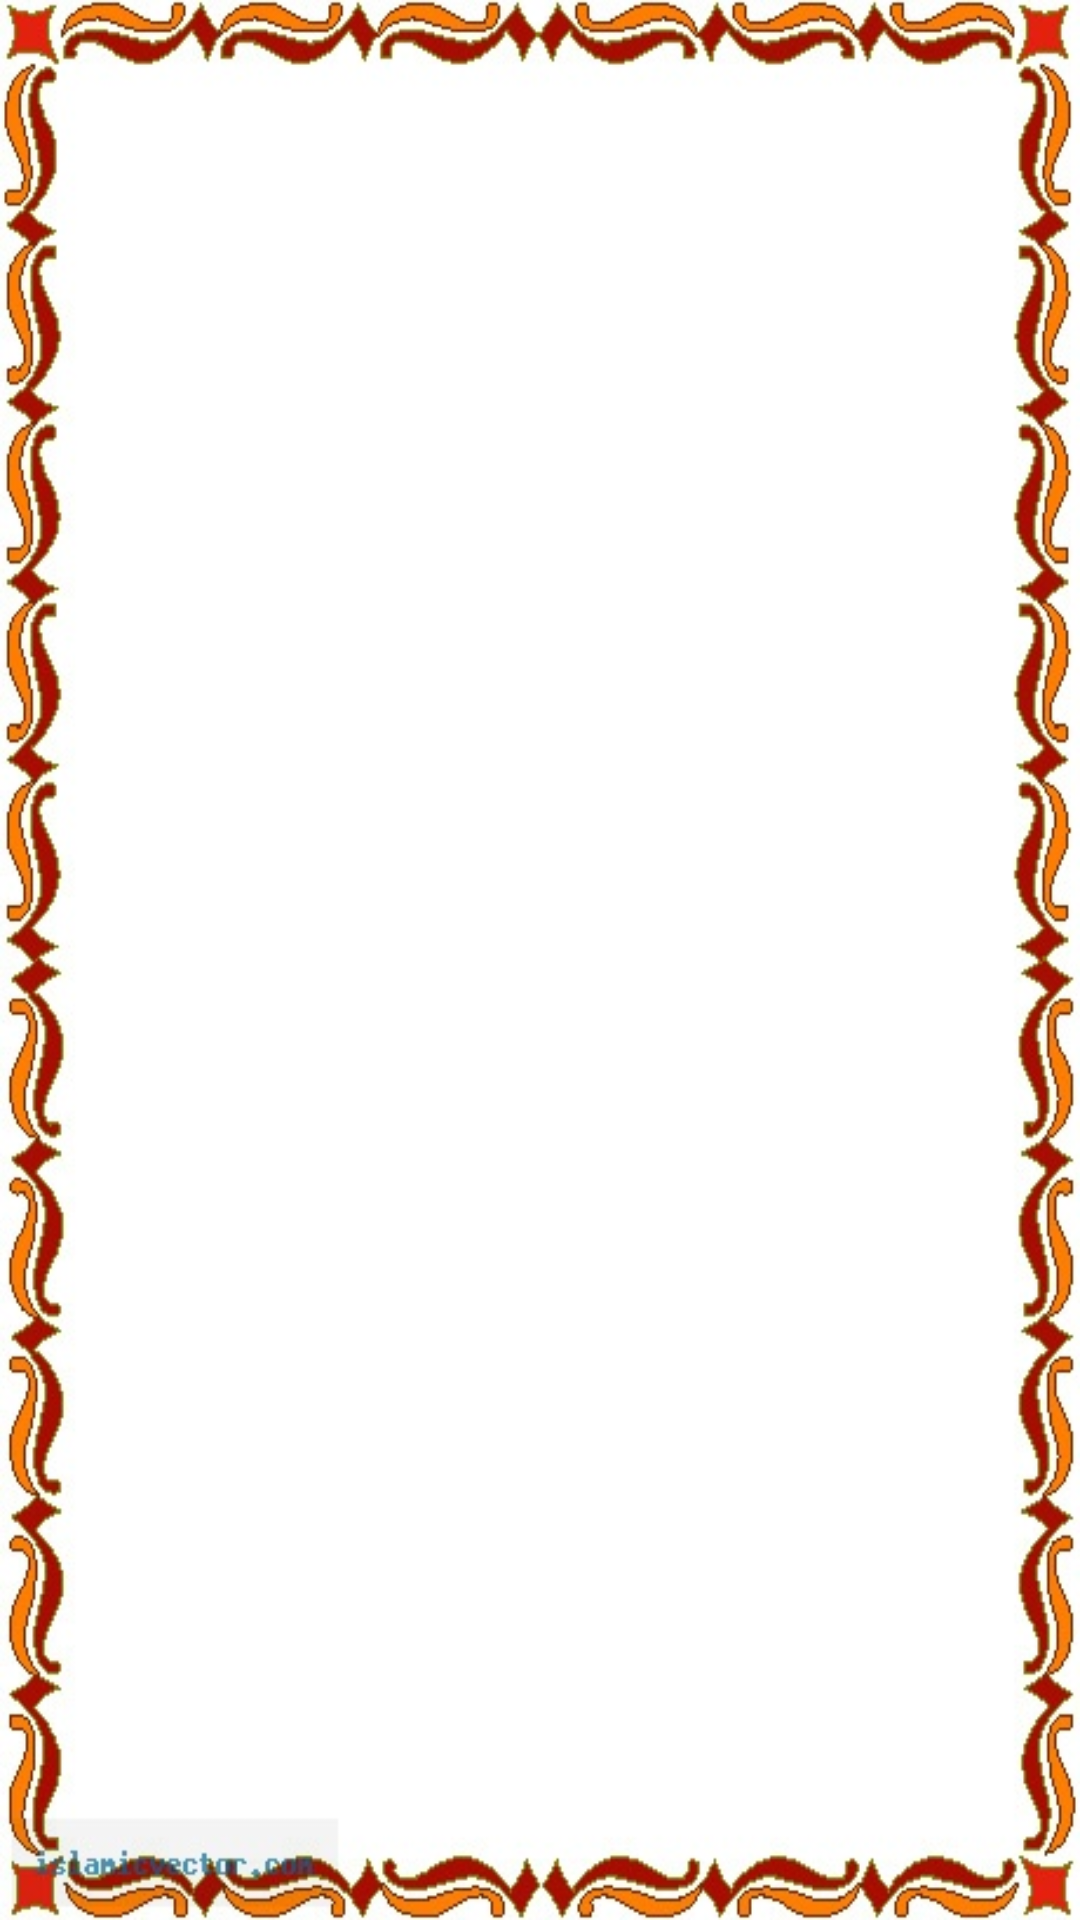

Layout XML and referenced resources for this Android screen:
<!-- AndroidManifest.xml: application theme DuaTheme -->
<!-- res/layout/dua_page_layout.xml -->
<?xml version="1.0" encoding="utf-8"?>
<RelativeLayout xmlns:android="http://schemas.android.com/apk/res/android"
    xmlns:tools="http://schemas.android.com/tools"
    android:layout_width="match_parent"
    android:layout_height="match_parent"
    android:paddingLeft="@dimen/activity_horizontal_margin"
    android:paddingRight="@dimen/activity_horizontal_margin"
    android:paddingTop="@dimen/activity_vertical_margin"
    android:paddingBottom="@dimen/activity_vertical_margin"
    android:background="@drawable/outerborder"
    tools:context=".DuaViewerActivity">
    <android.support.v7.widget.RecyclerView
        android:id="@+id/cardList"
        android:layout_width="match_parent"
        android:layout_height="match_parent"/>    
</RelativeLayout>
<!-- resources referenced by this layout -->
<resources>
  <!-- drawable outerborder: jpg bitmap (drawable, 70485 bytes) -->
  <style name="DuaTheme" parent="MyMaterialTheme.Base">
           <item name="preferenceTheme">@style/PreferenceThemeOverlay.v14.Material</item>
              </style>
  <style name="MyMaterialTheme.Base" parent="Theme.AppCompat.Light.DarkActionBar">
              <item name="preferenceTheme">@style/PreferenceThemeOverlay</item>
              <item name="windowNoTitle">true</item>
              <item name="windowActionBar">false</item>
              <item name="android:statusBarColor">@color/colorPrimaryDark</item>
              <item name="colorPrimary">@color/colorPrimary</item>
              <item name="colorPrimaryDark">@color/colorPrimaryDark</item>
              <item name="colorAccent">@color/colorAccent</item>
          </style>
  <!-- not gathered from this repository: default colours our renderer supplied (Android Studio template values) -->
  <color name="colorPrimary">#FF6200EE</color>
  <color name="colorPrimaryDark">#FF3700B3</color>
  <color name="colorAccent">#FF03DAC5</color>
</resources>
